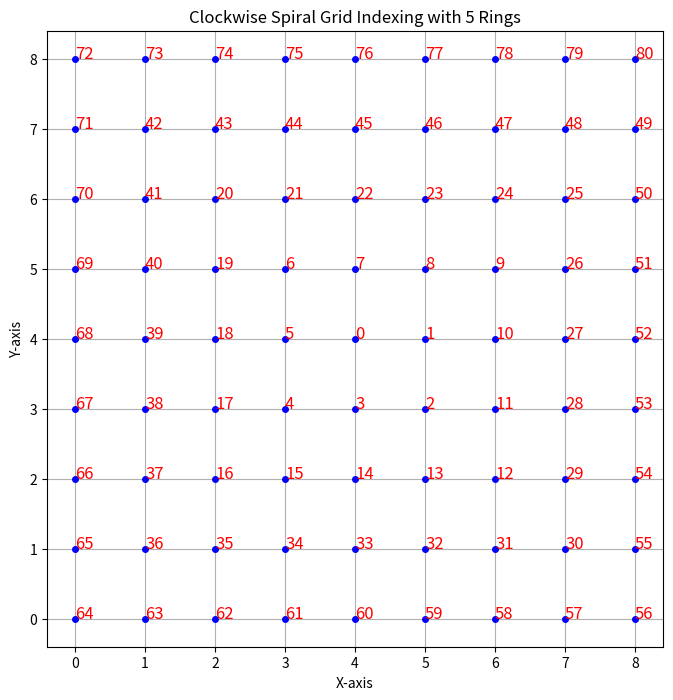

Recreate this plot in Python.
import matplotlib.pyplot as plt


def generate_clockwise_spiral_corrected(number_of_rings):
    """
    Generate a n x n clockwise spiral matrix.
    """
    width = (2 * number_of_rings) - 1
    spiral = [[0 for _ in range(width)] for _ in range(width)]

    x, y = width // 2, width // 2  # Start from the center
    num = 0
    dx, dy = 1, 0  # Initial direction: right
    steps = 1

    while num < width * width:
        for _ in range(
            2
        ):  # Change direction twice after completing each layer of the spiral
            for _ in range(steps):
                if 0 <= x < width and 0 <= y < width:
                    spiral[x][y] = num
                    num += 1
                x += dx
                y += dy
            dx, dy = dy, -dx  # Change direction: right -> up -> left -> down
        steps += 1

    return spiral


def plot_spiral(spiral):
    n = len(spiral)
    plt.figure(figsize=(8, 8))
    plt.title("Clockwise Spiral Grid Indexing with 5 Rings")
    plt.grid(True)

    # Plot each point
    for i in range(n):
        for j in range(n):
            plt.plot(i, j, "bo", markersize=4)
            plt.text(i, j, str(spiral[i][j]), color="red", fontsize=12)

    plt.gca().set_aspect("equal", adjustable="box")
    plt.xlabel("X-axis")
    plt.ylabel("Y-axis")
    plt.show()


corrected_spiral_5x5 = generate_clockwise_spiral_corrected(5)
plot_spiral(corrected_spiral_5x5)
